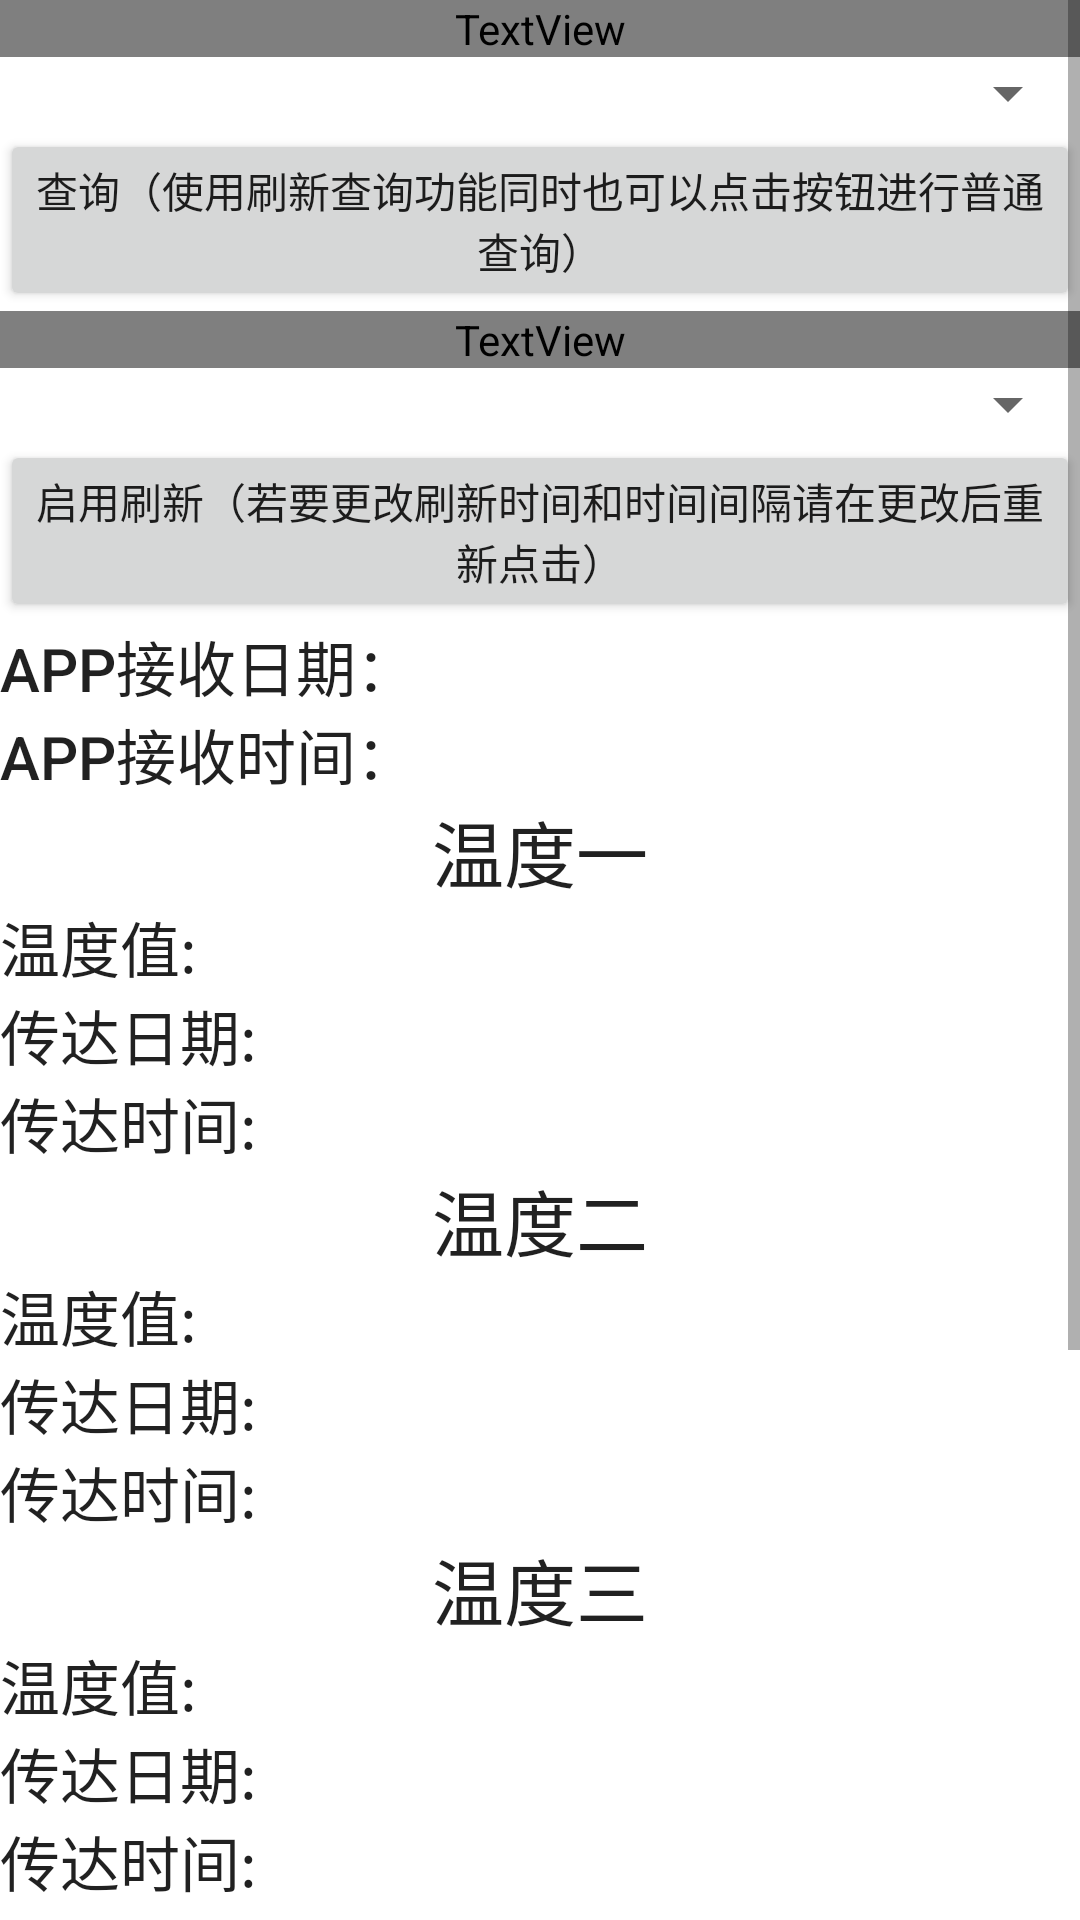

Produce the Android XML layout that renders to this screen, including the resource entries it uses.
<!-- AndroidManifest.xml: application theme AppTheme -->
<!-- res/layout/moban.xml -->
<?xml version="1.0" encoding="utf-8"?>
<ScrollView
    xmlns:android="http://schemas.android.com/apk/res/android"
    xmlns:tools="http://schemas.android.com/tools"
    android:layout_width="fill_parent"
    android:layout_height="fill_parent"
    android:scrollbars="vertical"
    android:fadingEdge="vertical">
<LinearLayout
    xmlns:android="http://schemas.android.com/apk/res/android"
    xmlns:tools="http://schemas.android.com/tools"
    android:id="@+id/moban"
    android:orientation="vertical"
    android:layout_width="match_parent"
    android:layout_height="wrap_content"
    tools:context="mingrisoft.maobu.maobu.Zhongduan2">

    <TextView
        android:text="@string/xuanzeshijian"
        android:layout_width="match_parent"
        android:layout_height="wrap_content"
        android:textColor="@drawable/black"
        android:id="@+id/textView3"
        android:textAppearance="@style/TextAppearance.AppCompat.Display1"
        />

    <Spinner
        android:layout_width="match_parent"
        android:layout_height="wrap_content"
        android:id="@+id/spinner" />

    <Button
        android:text="查询（使用刷新查询功能同时也可以点击按钮进行普通查询）"
        android:layout_width="match_parent"
        android:layout_height="wrap_content"
        android:id="@+id/Sendbtn" />

    <TextView
        android:text="选择的刷新时间"
        android:layout_width="match_parent"
        android:layout_height="wrap_content"
        android:id="@+id/textView22"
        android:textColor="@drawable/black"
        android:textAppearance="@style/TextAppearance.AppCompat.Display1" />

    <Spinner
        android:layout_width="match_parent"
        android:layout_height="wrap_content"
        android:id="@+id/spinner2" />

    <Button
        android:text="启用刷新（若要更改刷新时间和时间间隔请在更改后重新点击）"
        android:layout_width="match_parent"
        android:layout_height="wrap_content"
        android:id="@+id/button3"
        android:textAppearance="@style/TextAppearance.AppCompat" />

    <TextView
        android:text="APP接收日期："
        android:layout_width="match_parent"
        android:layout_height="wrap_content"
        android:id="@+id/textView23"
        android:textAppearance="@style/TextAppearance.AppCompat.Light.SearchResult.Title" />

    <TextView
        android:text="APP接收时间："
        android:layout_width="match_parent"
        android:layout_height="wrap_content"
        android:id="@+id/textView28"
        android:textAppearance="@style/TextAppearance.AppCompat.Light.SearchResult.Title" />

    <TextView
        android:text="@string/wendu1"
        android:layout_width="match_parent"
        android:layout_height="wrap_content"
        android:id="@+id/textView4"
        android:gravity="center"
        android:textAppearance="@style/TextAppearance.AppCompat.Headline" />

    <TextView
        android:text="@string/wenduzhi"
        android:layout_width="match_parent"
        android:layout_height="wrap_content"
        android:id="@+id/textView6"
        android:textAppearance="@style/TextAppearance.AppCompat.Light.SearchResult.Title" />

    <TextView
        android:text="@string/riqi"
        android:layout_width="match_parent"
        android:layout_height="wrap_content"
        android:id="@+id/textView2"
        android:textAppearance="@style/TextAppearance.AppCompat.Light.SearchResult.Title" />

    <TextView
        android:text="@string/shijian"
        android:layout_width="match_parent"
        android:layout_height="wrap_content"
        android:id="@+id/textView8"
        android:textAppearance="@style/TextAppearance.AppCompat.Light.SearchResult.Title" />

    <TextView
        android:text="@string/wendu2"
        android:layout_width="match_parent"
        android:layout_height="wrap_content"
        android:gravity="center"
        android:id="@+id/textView12"
        android:textAppearance="@style/TextAppearance.AppCompat.Headline" />

    <TextView
        android:text="@string/wenduzhi"
        android:layout_width="match_parent"
        android:layout_height="match_parent"
        android:id="@+id/textView11"
        android:textAppearance="@style/TextAppearance.AppCompat.Light.SearchResult.Title" />

    <TextView
        android:text="@string/riqi"
        android:layout_width="match_parent"
        android:layout_height="wrap_content"
        android:id="@+id/textView13"
        android:textAppearance="@style/TextAppearance.AppCompat.Light.SearchResult.Title" />

    <TextView
        android:text="@string/shijian"
        android:layout_width="match_parent"
        android:layout_height="wrap_content"
        android:id="@+id/textView14"
        android:textAppearance="@style/TextAppearance.AppCompat.Light.SearchResult.Title" />

    <TextView
        android:text="@string/wendu3"
        android:layout_width="match_parent"
        android:layout_height="wrap_content"
        android:id="@+id/textView15"
        android:gravity="center"
        android:textAppearance="@style/TextAppearance.AppCompat.Headline" />

    <TextView
        android:text="@string/wenduzhi"
        android:layout_width="match_parent"
        android:layout_height="wrap_content"
        android:id="@+id/textView16"
        android:textAppearance="@style/TextAppearance.AppCompat.Light.SearchResult.Title" />

    <TextView
        android:text="@string/riqi"
        android:layout_width="match_parent"
        android:layout_height="wrap_content"
        android:id="@+id/textView17"
        android:textAppearance="@style/TextAppearance.AppCompat.Light.SearchResult.Title" />

    <TextView
        android:text="@string/shijian"
        android:layout_width="match_parent"
        android:layout_height="wrap_content"
        android:id="@+id/textView34"
        android:textAppearance="@style/TextAppearance.AppCompat.Light.SearchResult.Title" />

    <TextView
        android:text="@string/wendu4"
        android:gravity="center"
        android:layout_width="match_parent"
        android:layout_height="wrap_content"
        android:id="@+id/textView33"
        android:textAppearance="@style/TextAppearance.AppCompat.Headline" />

    <TextView
        android:text="@string/wenduzhi"
        android:layout_width="match_parent"
        android:layout_height="wrap_content"
        android:id="@+id/textView39"
        android:textAppearance="@style/TextAppearance.AppCompat.Light.SearchResult.Title" />

    <TextView
        android:text="@string/riqi"
        android:layout_width="match_parent"
        android:layout_height="wrap_content"
        android:id="@+id/textView38"
        android:textAppearance="@style/TextAppearance.AppCompat.Light.SearchResult.Title" />

    <TextView
        android:text="@string/shijian"
        android:layout_width="match_parent"
        android:layout_height="wrap_content"
        android:id="@+id/textView40"
        android:textAppearance="@style/TextAppearance.AppCompat.Light.SearchResult.Title" />

    <TextView
        android:text="@string/wendu5"
        android:layout_width="match_parent"
        android:layout_height="wrap_content"
        android:gravity="center"
        android:id="@+id/textView41"
        android:textAppearance="@style/TextAppearance.AppCompat.Headline" />

    <TextView
        android:text="@string/wenduzhi"
        android:layout_width="match_parent"
        android:layout_height="wrap_content"
        android:id="@+id/textView42"
        android:textAppearance="@style/TextAppearance.AppCompat.Light.SearchResult.Title" />

    <TextView
        android:text="@string/riqi"
        android:layout_width="match_parent"
        android:layout_height="wrap_content"
        android:id="@+id/textView43"
        android:textAppearance="@style/TextAppearance.AppCompat.Light.SearchResult.Title" />

    <TextView
        android:text="@string/shijian"
        android:layout_width="match_parent"
        android:layout_height="wrap_content"
        android:id="@+id/textView45"
        android:textAppearance="@style/TextAppearance.AppCompat.Light.SearchResult.Title" />

    <TextView
        android:text="终端状态："
        android:layout_width="match_parent"
        android:layout_height="wrap_content"
        android:id="@+id/textView18"
        android:textAppearance="@style/TextAppearance.AppCompat.Light.SearchResult.Title" />


</LinearLayout>
</ScrollView>
<!-- resources referenced by this layout -->
<resources>
  <string name="riqi">传达日期:</string>
  <string name="shijian">传达时间:</string>
  <string name="wendu1">温度一</string>
  <string name="wendu2">温度二</string>
  <string name="wendu3">温度三</string>
  <string name="wendu4">温度四</string>
  <string name="wendu5">温度五</string>
  <string name="wenduzhi">温度值:</string>
  <string name="xuanzeshijian">选择时间间隔</string>
</resources>
